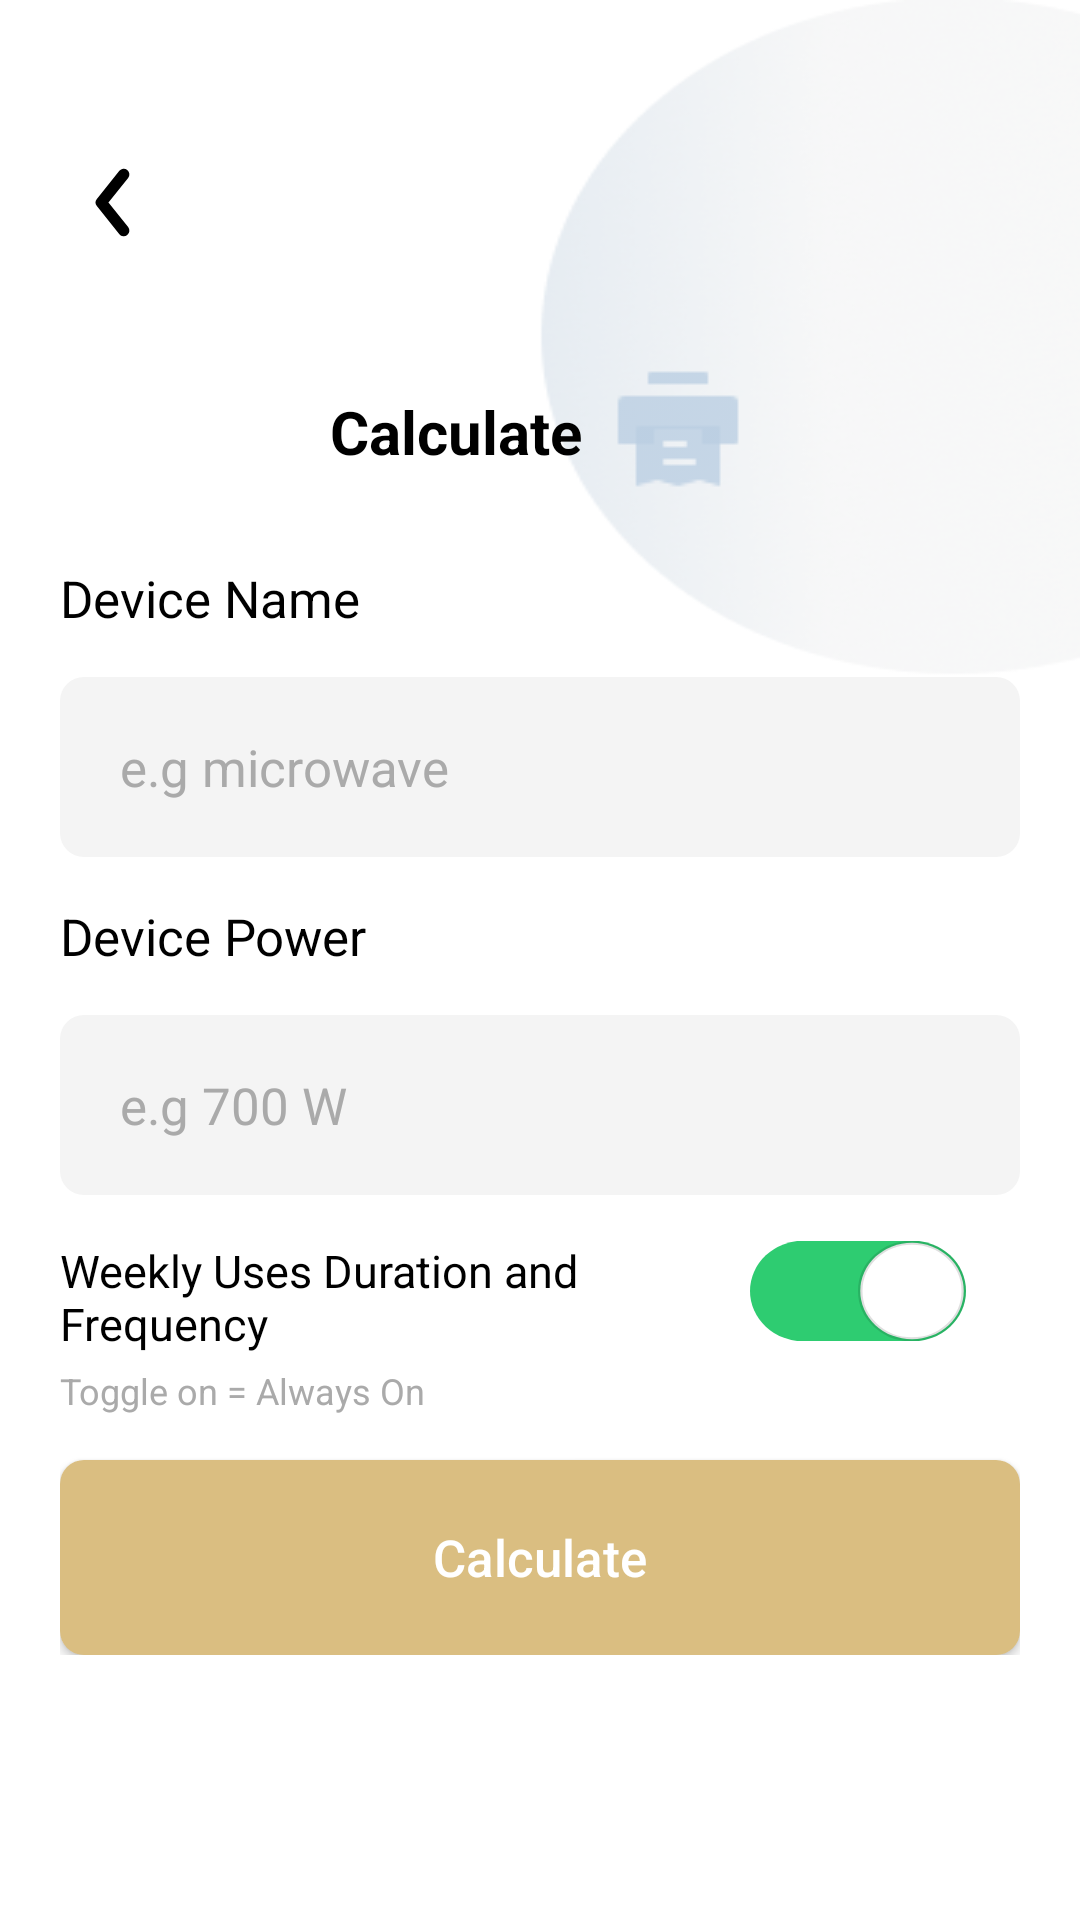

Reconstruct the res/layout file that produces this screen, plus the resources it refers to.
<!-- AndroidManifest.xml: application theme Theme.PBO -->
<!-- res/layout/activity_main_page_calculate.xml -->
<?xml version="1.0" encoding="utf-8"?>
<RelativeLayout xmlns:android="http://schemas.android.com/apk/res/android"
    xmlns:app="http://schemas.android.com/apk/res-auto"
    xmlns:tools="http://schemas.android.com/tools"
    android:id="@+id/main"
    android:layout_width="match_parent"
    android:layout_height="match_parent"
    tools:context=".Nazwar.mainpage.MainPageCalculate">

    <ImageView
        android:id="@+id/main_page_calculate"
        android:layout_width="match_parent"
        android:layout_height="match_parent"
        android:src="@drawable/mainpagecalculate"
        android:layout_alignParentTop="true"
        android:layout_alignParentRight="true"
        android:scaleType="fitXY"
        android:adjustViewBounds="true"/>

    <ImageView
        android:id="@+id/panah"
        android:layout_width="45dp"
        android:layout_height="45dp"
        android:src="@drawable/ic_back_arrow"
        android:layout_marginTop="45dp"
        android:layout_marginLeft ="15dp" />

    <TextView
        android:id="@+id/calculate"
        android:layout_below="@id/panah"
        android:layout_width="wrap_content"
        android:layout_height="wrap_content"
        android:text="Calculate"
        android:drawableEnd="@drawable/icn1_main_page"
        android:drawablePadding="8dp"
        android:layout_centerHorizontal="true"
        android:gravity="center_vertical"
        android:textColor="@color/black"
        android:textStyle="bold"
        android:layout_marginTop="30dp"
        android:textSize="20sp" />

    <LinearLayout
        android:layout_width="match_parent"
        android:layout_height="wrap_content"
        android:orientation="vertical"
        android:layout_below="@+id/calculate"
        android:padding="20dp" >

        <TextView
            android:id="@+id/device_name"
            android:layout_width="wrap_content"
            android:layout_height="wrap_content"
            android:text="Device Name"
            android:textColor="@color/black"
            android:textSize="17sp" />

        <EditText
            android:id="@+id/box1"
            android:layout_width="match_parent"
            android:layout_height="60dp"
            android:background="@drawable/button_filled"
            android:hint="e.g microwave"
            android:textColorHint="@color/gray"
            android:textColor="@color/black"
            android:textSize="17dp"
            android:paddingLeft="20dp"
            android:layout_marginTop="15dp"
            android:inputType="text"
            android:backgroundTint="@color/light_white" />

        <TextView
            android:id="@+id/wrong_name"
            android:layout_width="match_parent"
            android:layout_height="wrap_content"
            android:layout_marginTop="5dp"
            android:text="Please enter your device name"
            android:textColor="@color/red"
            android:visibility="gone" />

        <TextView
            android:id="@+id/device_power"
            android:layout_width="wrap_content"
            android:layout_height="wrap_content"
            android:text="Device Power"
            android:textColor="@color/black"
            android:textSize="17sp"
            android:layout_marginTop="15dp" />

        <EditText
            android:id="@+id/box2"
            android:layout_width="match_parent"
            android:layout_height="60dp"
            android:background="@drawable/button_filled"
            android:hint="e.g 700 W"
            android:textColor="@color/black"
            android:textColorHint="@color/gray"
            android:textSize="17dp"
            android:paddingLeft="20dp"
            android:layout_marginTop="15dp"
            android:backgroundTint="@color/light_white"
            android:inputType="number"/>

        <TextView
            android:id="@+id/wrong_power"
            android:layout_width="match_parent"
            android:layout_height="wrap_content"
            android:layout_marginTop="5dp"
            android:text="Please enter your device power"
            android:textColor="@color/red"
            android:visibility="gone" />

        <LinearLayout
            android:layout_width="match_parent"
            android:layout_height="wrap_content"
            android:orientation="horizontal"
            android:layout_marginTop="15dp">

            <LinearLayout
                android:layout_width="0dp"
                android:layout_height="wrap_content"
                android:layout_weight="1"
                android:orientation="vertical">

                <TextView
                    android:id="@+id/text_weekly"
                    android:layout_width="wrap_content"
                    android:layout_height="wrap_content"
                    android:text="Weekly Uses Duration and Frequency"
                    android:textSize="15sp"
                    android:textColor="@color/black"/>

                <TextView
                    android:layout_width="wrap_content"
                    android:layout_height="wrap_content"
                    android:text="Toggle on = Always On"
                    android:textColor="@color/gray"
                    android:textSize="12sp"
                    android:layout_marginTop="4dp"/>
            </LinearLayout>

            <Switch
                android:id="@+id/switch_toggle"
                android:layout_width="wrap_content"
                android:layout_height="wrap_content"
                android:checked="true"
                android:track="@drawable/switch_track"
                android:thumb="@drawable/switch_tumb"
                android:scaleX="1.5"
                android:scaleY="1.4"
                android:layout_marginRight="30dp"
                android:layout_marginVertical="5dp"
                />
        </LinearLayout>

        <LinearLayout
            android:id="@+id/text_view"
            android:layout_width="match_parent"
            android:layout_height="wrap_content"
            android:orientation="horizontal"
            android:layout_marginTop="12dp"
            android:visibility="gone">
            <LinearLayout
                android:layout_width="0dp"
                android:layout_height="wrap_content"
                android:layout_weight="1"
                android:paddingEnd="12dp"
                android:orientation="vertical">
                <TextView
                    android:id="@+id/text_duration"
                    android:layout_width="wrap_content"
                    android:layout_height="wrap_content"
                    android:text="Duration in Minute"
                    android:textSize="12sp"
                    android:textColor="@color/brown"/>

                <EditText
                    android:id="@+id/box3"
                    android:layout_width="match_parent"
                    android:layout_height="60dp"
                    android:background="@drawable/button_filled"
                    android:hint="e.g 30"
                    android:textColor="@color/black"
                    android:textColorHint="@color/gray"
                    android:textSize="17dp"
                    android:paddingLeft="20dp"
                    android:layout_marginTop="10dp"
                    android:backgroundTint="@color/light_white"
                    android:inputType="number"/>
            </LinearLayout>

            <LinearLayout
                android:layout_width="0dp"
                android:layout_height="wrap_content"
                android:layout_weight="1"
                android:orientation="vertical">
                <TextView
                    android:id="@+id/text_frequency"
                    android:layout_width="wrap_content"
                    android:layout_height="wrap_content"
                    android:text="Frequency"
                    android:textSize="12sp"
                    android:textColor="@color/brown"/>

                <EditText
                    android:id="@+id/box4"
                    android:layout_width="match_parent"
                    android:layout_height="60dp"
                    android:background="@drawable/button_filled"
                    android:hint="e.g 2"
                    android:textColor="@color/black"
                    android:textColorHint="@color/gray"
                    android:textSize="17dp"
                    android:paddingLeft="20dp"
                    android:layout_marginTop="10dp"
                    android:backgroundTint="@color/light_white"
                    android:inputType="number"/>
            </LinearLayout>
        </LinearLayout>

        <TextView
            android:id="@+id/wrong_dur_fre"
            android:layout_width="match_parent"
            android:layout_height="wrap_content"
            android:layout_marginTop="5dp"
            android:text= "Please enter your weekly usage duration and frequency"
            android:textColor="@color/red"
            android:visibility="gone" />


        <Button
            android:id="@+id/button_calculate"
            android:background="@drawable/button_filled"
            android:layout_width="match_parent"
            android:layout_height="65dp"
            android:layout_marginTop="15dp"
            android:textSize="17sp"
            android:text="Calculate"
            android:textAllCaps="false"
            android:textColor="@color/white"
            />
    </LinearLayout>

</RelativeLayout>
<!-- resources referenced by this layout -->
<resources>
  <color name="black">#FF000000</color>
  <color name="brown">#DABE81</color>
  <color name="gray">#AAAAAA</color>
  <color name="light_white">#F4F4F4</color>
  <color name="red">#DA8181</color>
  <color name="white">#FFFFFF</color>
  <!-- drawable button_filled (drawable) -->
  <?xml version="1.0" encoding="utf-8"?>
  <shape xmlns:android="http://schemas.android.com/apk/res/android" android:shape="rectangle">
      <solid android:color="@color/brown"/>
      <corners android:radius="8dp"/>
  </shape>
  <!-- drawable ic_back_arrow (drawable) -->
  <?xml version="1.0" encoding="utf-8"?>
  <vector xmlns:android="http://schemas.android.com/apk/res/android"
      android:width="45dp"
      android:height="45dp"
      android:viewportWidth="24"
      android:viewportHeight="24">
  
      <path
          android:strokeColor="#000000"
          android:strokeWidth="2"
          android:strokeLineCap="round"
          android:strokeLineJoin="round"
          android:fillColor="@android:color/transparent"
          android:pathData="M14,7 L10,12 L14,17" />
  </vector>
  <!-- drawable icn1_main_page: png bitmap (drawable, 526 bytes) -->
  <!-- drawable mainpagecalculate: png bitmap (drawable, 35098 bytes) -->
  <!-- drawable switch_track (drawable) -->
  <?xml version="1.0" encoding="utf-8"?>
  <selector xmlns:android="http://schemas.android.com/apk/res/android">
  
      
      <item android:state_checked="true">
          <shape android:shape="rectangle">
              <solid android:color="#2ECC71"/>
              <corners android:radius="50dp"/>
          </shape>
      </item>
  
      
      <item>
          <shape android:shape="rectangle">
              <solid android:color="#CCCCCC"/>
              <corners android:radius="50dp"/>
          </shape>
      </item>
  
  </selector>
  <!-- drawable switch_tumb (drawable) -->
  <?xml version="1.0" encoding="utf-8"?>
  <selector xmlns:android="http://schemas.android.com/apk/res/android">
  
      
      <item android:state_checked="true">
          <shape android:shape="oval">
              <size android:width="24dp" android:height="24dp"/>
              <solid android:color="@android:color/white"/>
              <stroke android:width="1dp" android:color="#20000000"/> 
          </shape>
      </item>
  
      
      <item>
          <shape android:shape="oval">
              <size android:width="22dp" android:height="22dp"/>
              <solid android:color="@android:color/white"/>
              <stroke android:width="1dp" android:color="#20000000"/>
          </shape>
      </item>
  
  </selector>
  <style name="Theme.PBO" parent="Theme.MaterialComponents.DayNight.NoActionBar">
          
          <item name="colorPrimary">#DABE81</item>
          <item name="colorPrimaryVariant">#DA8181</item>
          <item name="colorOnPrimary">@android:color/white</item>
          <item name="colorOnError">@color/red</item>
  
          
          <item name="materialButtonStyle">@style/Widget.App.Button.NoTint</item>
  
  
          
          <item name="android:forceDarkAllowed">false</item>
  
          
          <item name="android:textColor">#000000</item>
  
  
      </style>
  <style name="Widget.App.Button.NoTint" parent="Widget.MaterialComponents.Button">
          <item name="backgroundTint">@null</item>
          <item name="android:backgroundTint">@null</item>
      </style>
</resources>
